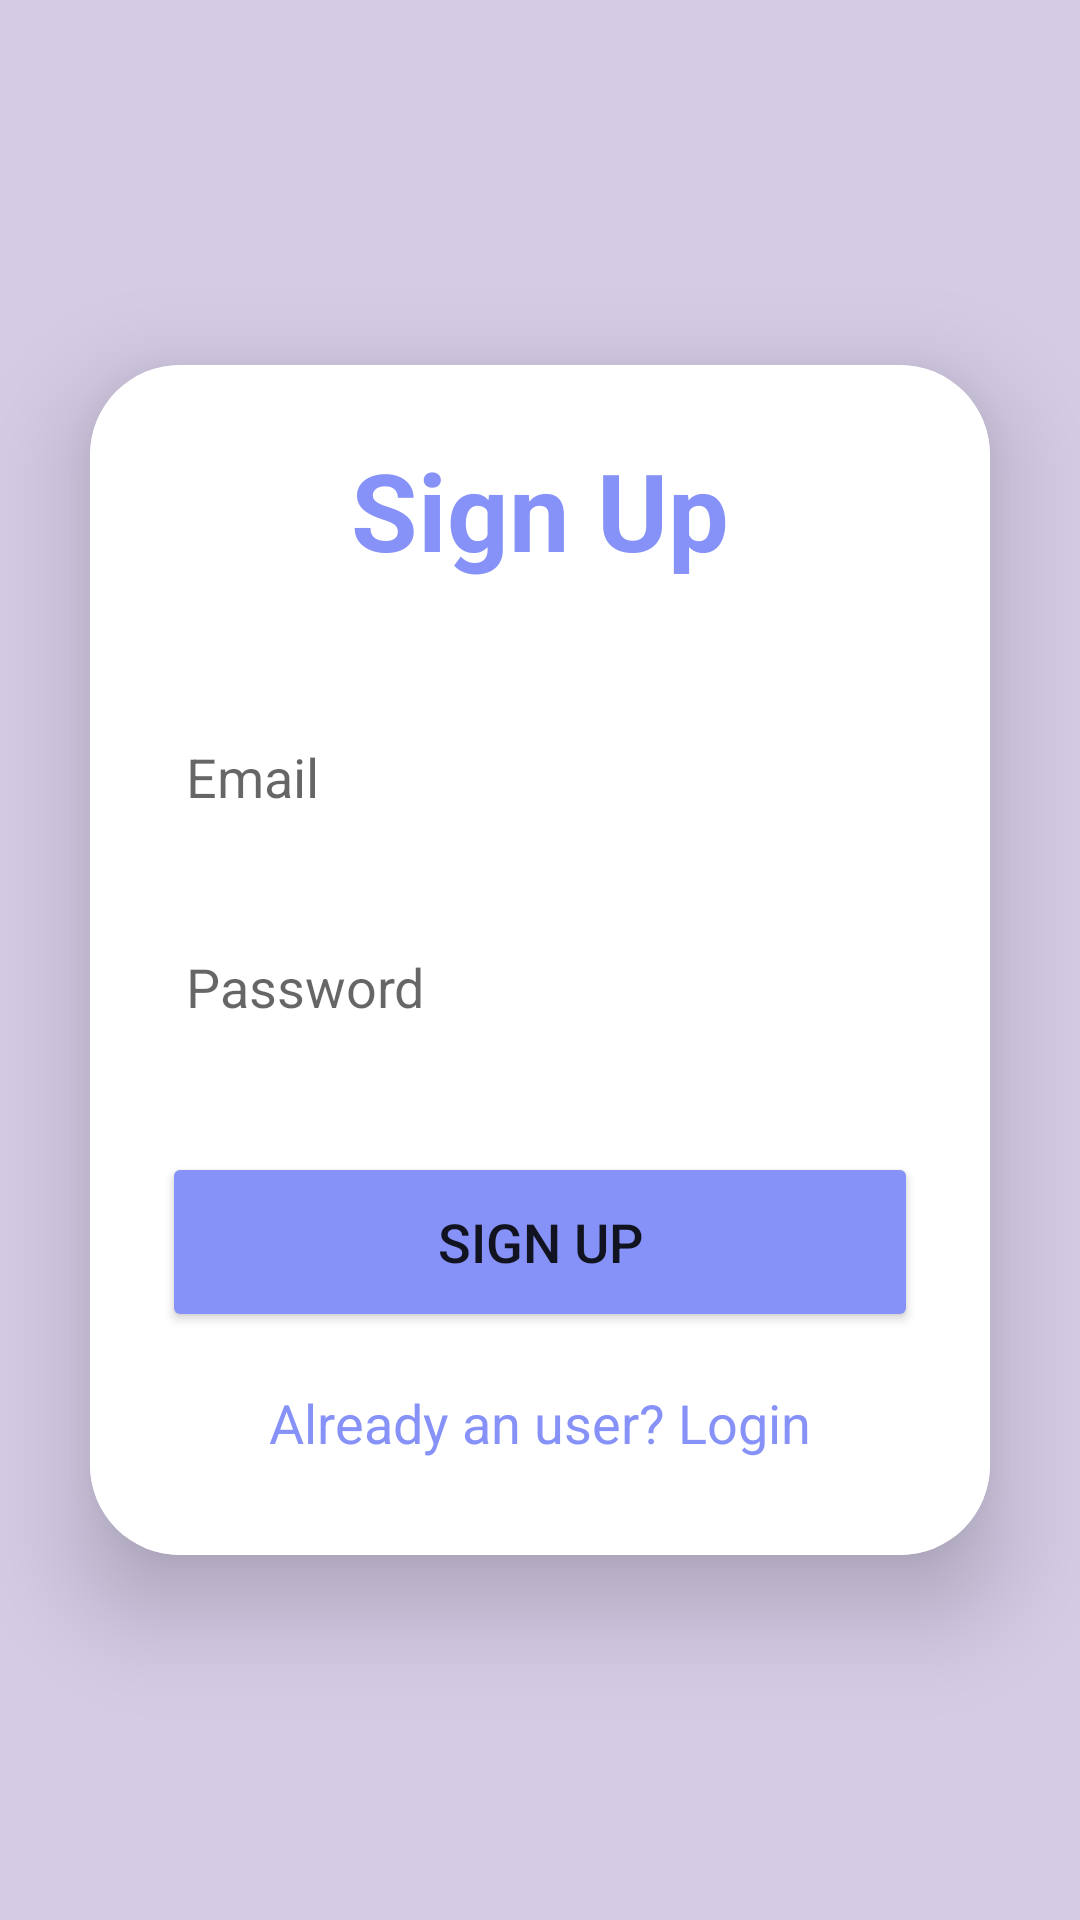

Android layout source for this screen:
<!-- AndroidManifest.xml: application theme Theme.FutureAhead -->
<!-- res/layout/activity_sign_up.xml -->
<?xml version="1.0" encoding="utf-8"?>
<LinearLayout
    xmlns:android="http://schemas.android.com/apk/res/android"
    xmlns:app="http://schemas.android.com/apk/res-auto"
    xmlns:tools="http://schemas.android.com/tools"
    android:layout_width="match_parent"
    android:layout_height="match_parent"
    android:orientation="vertical"
    android:gravity="center"
    android:background="@color/card1"
    tools:context=".Admin.SignUpActivity">

    <androidx.cardview.widget.CardView
        android:layout_width="match_parent"
        android:layout_height="wrap_content"
        android:layout_margin="30dp"
        app:cardCornerRadius="30dp"
        app:cardElevation="20dp">

        <LinearLayout
            android:layout_width="match_parent"
            android:layout_height="wrap_content"
            android:orientation="vertical"
            android:layout_gravity="center_horizontal"
            android:padding="24dp"
            android:background="@color/colorPrimary">

            <TextView
                android:layout_width="match_parent"
                android:layout_height="wrap_content"
                android:text="Sign Up"
                android:textSize="36sp"
                android:textAlignment="center"
                android:textStyle="bold"
                android:textColor="@color/lavender"/>

            <EditText
                android:layout_width="match_parent"
                android:layout_height="50dp"
                android:id="@+id/signup_email"
                android:background="@color/colorPrimary"
                android:layout_marginTop="40dp"
                android:padding="8dp"
                android:hint="Email"
                android:drawablePadding="8dp"
                android:textColor="@color/colorAccent"/>

            <EditText
                android:layout_width="match_parent"
                android:layout_height="50dp"
                android:id="@+id/signup_password"
                android:background="@color/colorPrimary"
                android:layout_marginTop="20dp"
                android:padding="8dp"
                android:hint="Password"
                android:drawablePadding="8dp"
                android:textColor="@color/colorAccent"/>

            <Button
                android:layout_width="match_parent"
                android:layout_height="60dp"
                android:text="Sign Up"
                android:id="@+id/signup_button"
                android:textSize="18sp"
                android:layout_marginTop="30dp"
                android:backgroundTint="@color/lavender"
                app:cornerRadius = "20dp"/>

            <TextView
                android:layout_width="wrap_content"
                android:layout_height="wrap_content"
                android:id="@+id/loginRedirectText"
                android:text="Already an user? Login"
                android:layout_gravity="center"
                android:padding="8dp"
                android:layout_marginTop="10dp"
                android:textColor="@color/lavender"
                android:textSize="18sp"/>

        </LinearLayout>

    </androidx.cardview.widget.CardView>

</LinearLayout>
<!-- resources referenced by this layout -->
<resources>
  <color name="card1">#d4cbe5</color>
  <color name="colorAccent">#000</color>
  <color name="colorPrimary">#fff </color>
  <color name="lavender">#8692f7</color>
  <style name="Theme.FutureAhead" parent="Theme.MaterialComponents.Light.NoActionBar.Bridge">
  
          <item name="colorPrimary">@color/colorPrimary</item>
          <item name="colorPrimaryDark">@color/colorPrimaryDark</item>
          <item name="colorAccent">@color/colorAccent</item>
      </style>
  <color name="colorPrimaryDark">#ff355e</color>
</resources>
